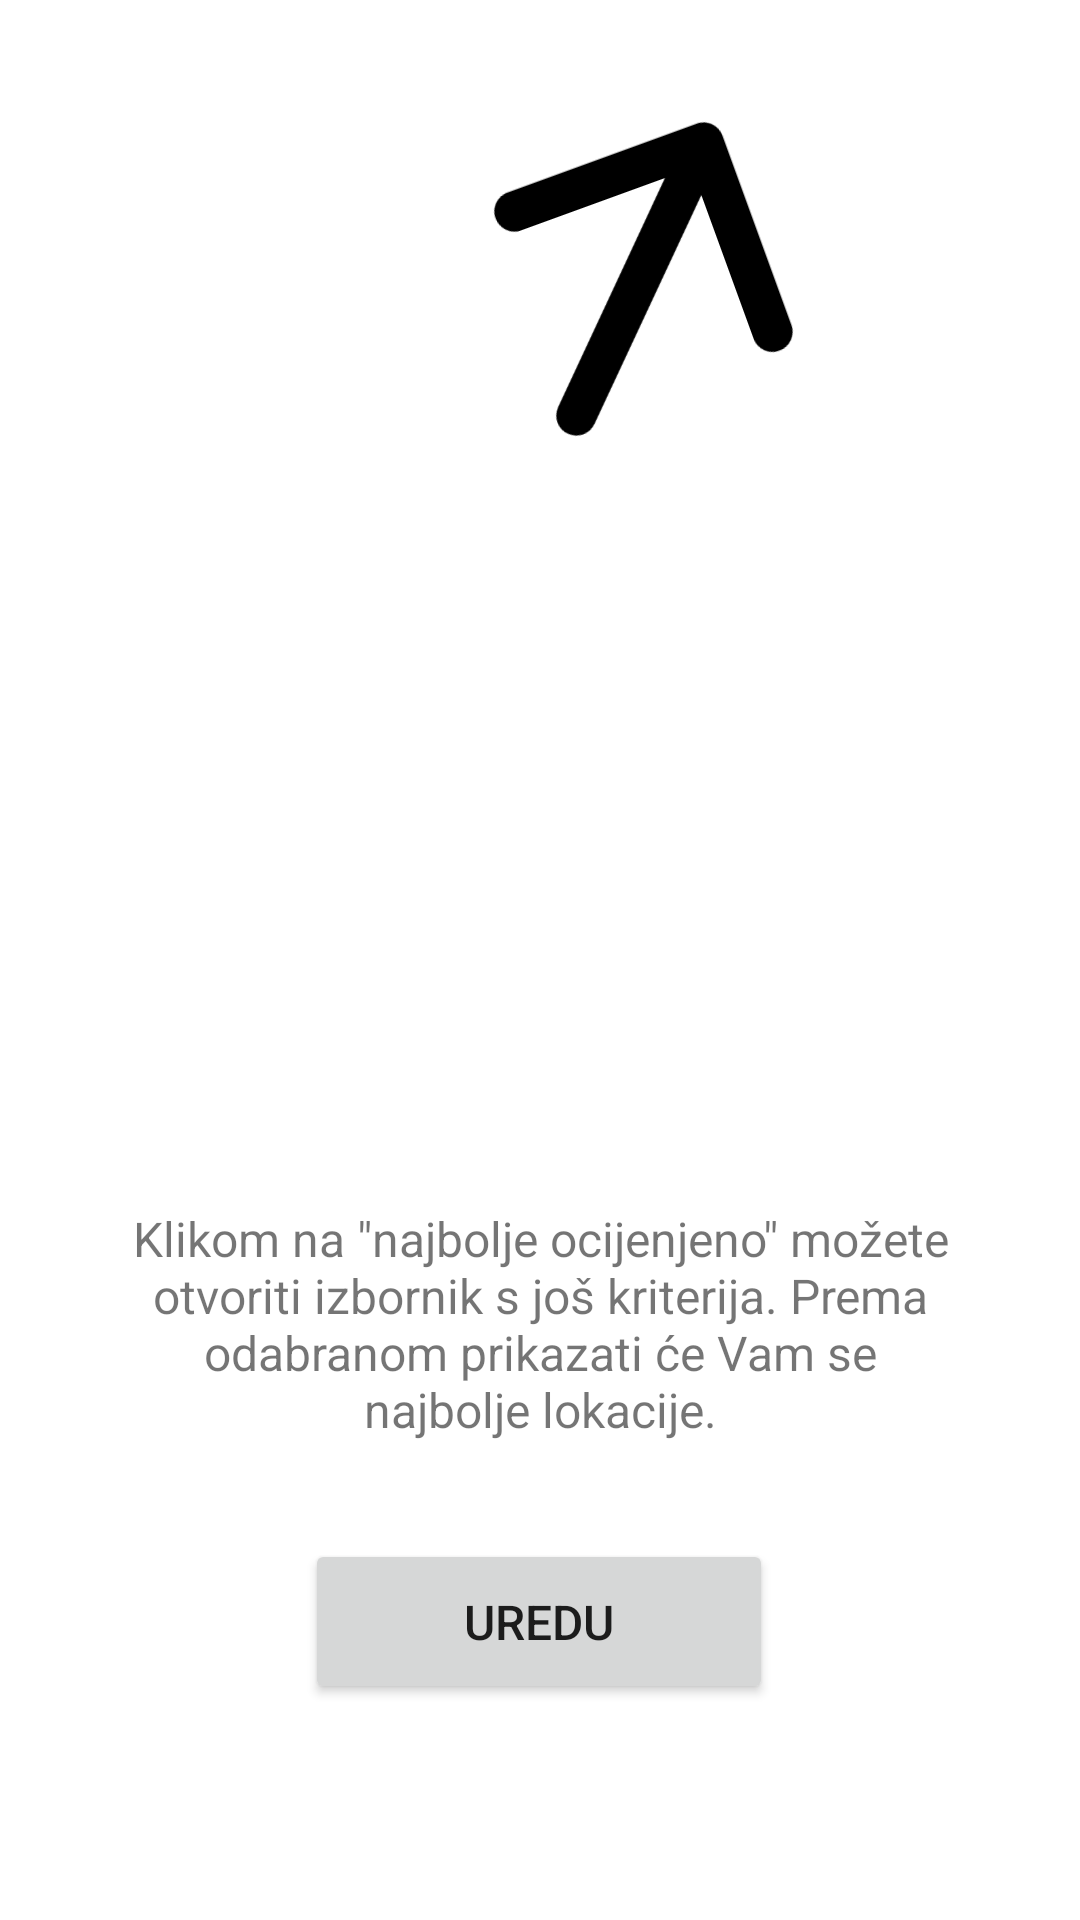

Layout XML and referenced resources for this Android screen:
<!-- AndroidManifest.xml: application theme Theme.Zavrsni_rad -->
<!-- res/layout/spinner_guide_popup.xml -->
<?xml version="1.0" encoding="utf-8"?>
<androidx.constraintlayout.widget.ConstraintLayout xmlns:android="http://schemas.android.com/apk/res/android"
    xmlns:app="http://schemas.android.com/apk/res-auto"
    xmlns:tools="http://schemas.android.com/tools"
    android:layout_width="match_parent"
    android:layout_height="match_parent"
    android:background="@android:color/transparent">

    <TextView
        android:id="@+id/textView12"
        android:layout_width="280dp"
        android:layout_height="wrap_content"
        android:layout_centerHorizontal="true"
        android:layout_marginStart="20dp"
        android:layout_marginTop="400dp"
        android:layout_marginEnd="20dp"
        android:backgroundTint="#00FFFFFF"
        android:fontFamily="sans-serif"
        android:gravity="center_horizontal"
        android:padding="2dp"
        android:text="Klikom na &quot;najbolje ocijenjeno&quot; možete otvoriti izbornik s još kriterija. Prema odabranom prikazati će Vam se najbolje lokacije."
        android:textSize="16dp"
        app:layout_constraintEnd_toEndOf="parent"
        app:layout_constraintHorizontal_bias="0.496"
        app:layout_constraintStart_toStartOf="parent"
        app:layout_constraintTop_toTopOf="parent" />


    <Button
        android:id="@+id/dismiss"
        android:layout_width="156dp"
        android:layout_height="55dp"
        android:layout_centerHorizontal="true"

        android:layout_marginTop="30dp"
        android:layout_marginBottom="20dp"
        android:text="UREDU"
        android:textSize="16dp"
        app:cornerRadius="30dp"

        app:layout_constraintBottom_toBottomOf="parent"
        app:layout_constraintEnd_toEndOf="parent"
        app:layout_constraintHorizontal_bias="0.498"
        app:layout_constraintStart_toStartOf="parent"
        app:layout_constraintTop_toBottomOf="@+id/textView12"
        app:layout_constraintVertical_bias="0.005" />

    <ImageView
        android:id="@+id/imageView32"
        android:layout_width="163dp"
        android:layout_height="161dp"
        android:layout_marginTop="10dp"
        android:layout_marginEnd="64dp"
        android:layout_marginBottom="170dp"
        android:rotation="-20"
        app:layout_constraintBottom_toTopOf="@+id/textView12"
        app:layout_constraintEnd_toEndOf="parent"
        app:layout_constraintTop_toTopOf="parent"
        app:layout_constraintVertical_bias="0.0"
        app:srcCompat="@drawable/ic_round_arrow_outward_24"
        app:tint="?colorSecondary" />

</androidx.constraintlayout.widget.ConstraintLayout>
<!-- resources referenced by this layout -->
<resources>
  <!-- drawable ic_round_arrow_outward_24 (drawable) -->
  <vector android:height="35dp" android:tint="#000000"
      android:viewportHeight="24" android:viewportWidth="24"
      android:width="35dp" xmlns:android="http://schemas.android.com/apk/res/android">
      <path android:fillColor="@android:color/white" android:pathData="M6,7L6,7c0,0.55 0.45,1 1,1h7.59l-8.88,8.88c-0.39,0.39 -0.39,1.02 0,1.41l0,0c0.39,0.39 1.02,0.39 1.41,0L16,9.41V17c0,0.55 0.45,1 1,1h0c0.55,0 1,-0.45 1,-1V7c0,-0.55 -0.45,-1 -1,-1H7C6.45,6 6,6.45 6,7z"/>
  </vector>
  <style name="Theme.Zavrsni_rad" parent="Theme.MaterialComponents.DayNight.DarkActionBar">
          
          <item name="colorPrimary">@color/orange</item>
          <item name="colorPrimaryVariant">@color/orange_variant</item>
          <item name="colorOnPrimary">#F8F8F5</item>
          
          <item name="colorSecondary">@color/black</item>
          <item name="colorSecondaryVariant">#A3A3A3</item>
          <item name="colorOnSecondary">@color/white</item>
          
          <item name="android:statusBarColor">?attr/colorPrimary</item>
          
          <item name="background">@color/idk</item>
          <item name="backgroundColor">#ffffff</item>
          <item name="android:textColorHint">#656565</item>
      </style>
  <color name="orange">#E7766B</color>
  <color name="orange_variant">#BF645C</color>
  <color name="black">#FF000000</color>
  <color name="white">#FFFFFFFF</color>
  <color name="idk">#DFDAD8</color>
</resources>
